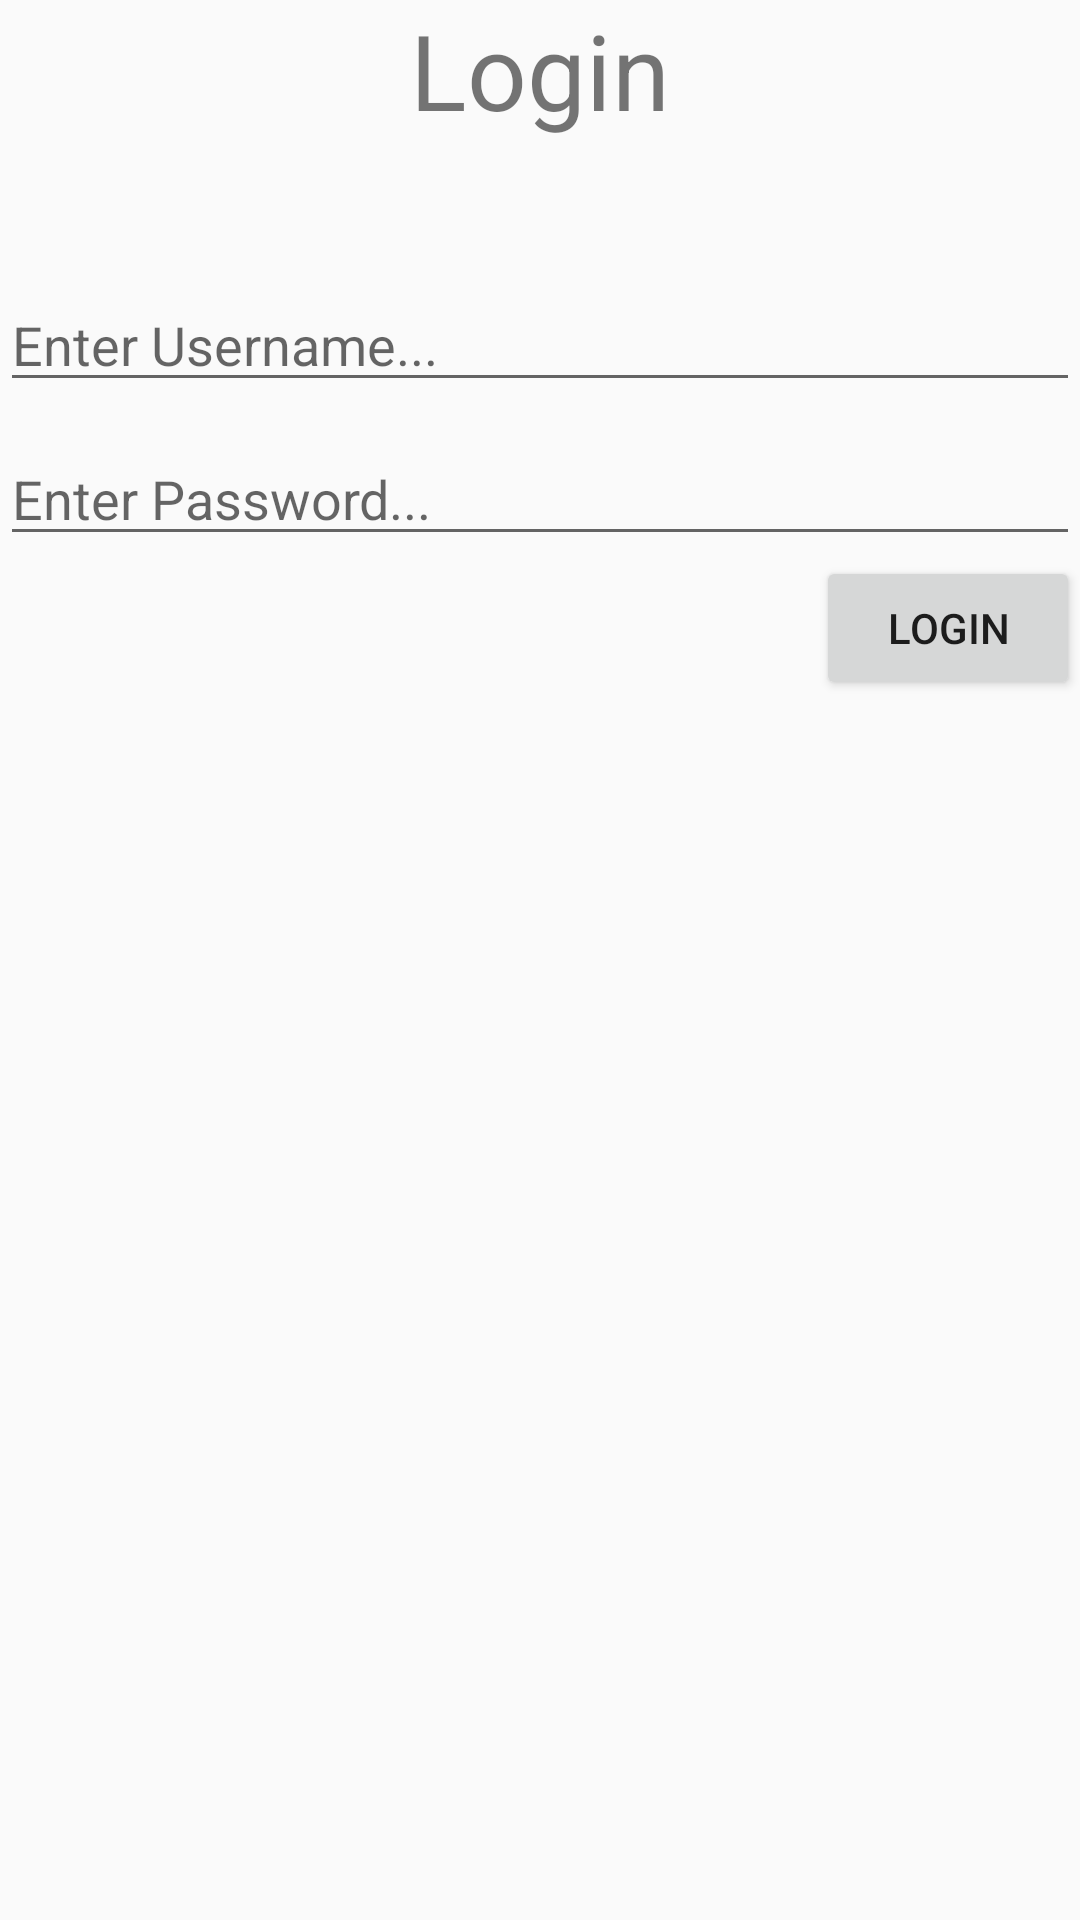

Write the Android layout XML for this screen, with the resource values it uses.
<!-- AndroidManifest.xml: application theme AppTheme -->
<!-- res/layout/login.xml -->
<?xml version="1.0" encoding="utf-8"?>
<RelativeLayout xmlns:android="http://schemas.android.com/apk/res/android"
    android:id="@+id/login"
    android:orientation="vertical"
    android:layout_width="match_parent"
    android:layout_height="match_parent">

    <TextView
        android:id="@+id/login_title"
        android:layout_width="wrap_content"
        android:layout_height="wrap_content"
        android:textSize="35dp"
        android:layout_alignParentTop="true"
        android:layout_centerHorizontal="true"
        android:text="@string/login_title"/>
    
    <EditText
        android:id="@+id/username_input_field"
        android:layout_width="wrap_content"
        android:layout_height="wrap_content"
        android:hint="@string/username_input_field"
        android:focusable="true"
        android:layout_marginTop="46dp"
        android:layout_below = "@+id/login_title"
        android:layout_alignParentLeft = "true"
        android:layout_alignParentStart = "true"
        android:layout_alignParentRight = "true"
        android:layout_alignParentEnd = "true" />
    <EditText
        android:id="@+id/password_input_field"
        android:inputType="textPassword"
        android:layout_width="wrap_content"
        android:layout_height="wrap_content"
        android:focusable="true"
        android:layout_marginTop="10dp"
        android:layout_below = "@+id/username_input_field"
        android:layout_alignParentLeft = "true"
        android:layout_alignParentStart = "true"
        android:layout_alignParentRight = "true"
        android:layout_alignParentEnd = "true"
        android:hint="@string/password_input_field"/>
    
    <ProgressBar
        android:id="@+id/login_progress_bar"
        android:layout_width="wrap_content"
        android:layout_height="wrap_content"
        android:indeterminate="true"
        android:layout_below="@id/password_input_field"
        android:layout_centerHorizontal="true"
        android:visibility="gone"/>
    <Button
        android:id="@+id/login_button"
        android:layout_width="wrap_content"
        android:layout_height="wrap_content"
        android:layout_below="@+id/password_input_field"
        android:layout_alignParentRight="true"
        android:text="@string/login_button"/>
</RelativeLayout>
<!-- resources referenced by this layout -->
<resources>
  <string name="login_button">Login</string>
  <string name="login_title">Login</string>
  <string name="password_input_field">Enter Password...</string>
  <string name="username_input_field">Enter Username...</string>
  <style name="AppTheme" parent="Theme.AppCompat.Light.DarkActionBar">
          
          <item name="colorPrimary">@color/mainSwanseaTheme</item>
          <item name="colorPrimaryDark">@color/colorPrimaryDark</item>
          <item name="colorAccent">@color/colorAccent</item>
      </style>
  <color name="colorPrimaryDark">#303F9F</color>
  <color name="colorAccent">#FF4081</color>
</resources>
